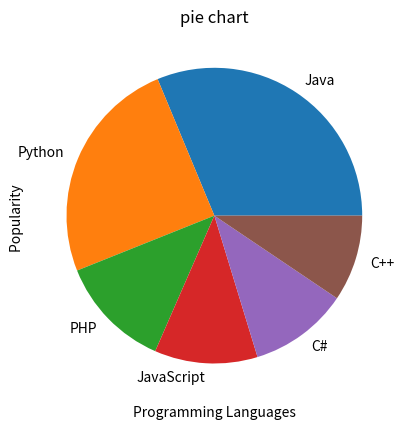

Generate this figure with matplotlib:
import matplotlib.pyplot as plt
import numpy as np
x =np.array(['Java','Python','PHP','JavaScript','C#','C++'])
y = np.array([22.2, 17.6, 8.8, 8.0, 7.7, 6.7])
plt.pie(y, labels=x)
plt.xlabel("Programming Languages")
plt.ylabel("Popularity ")
plt.title("pie chart")

plt.show()
